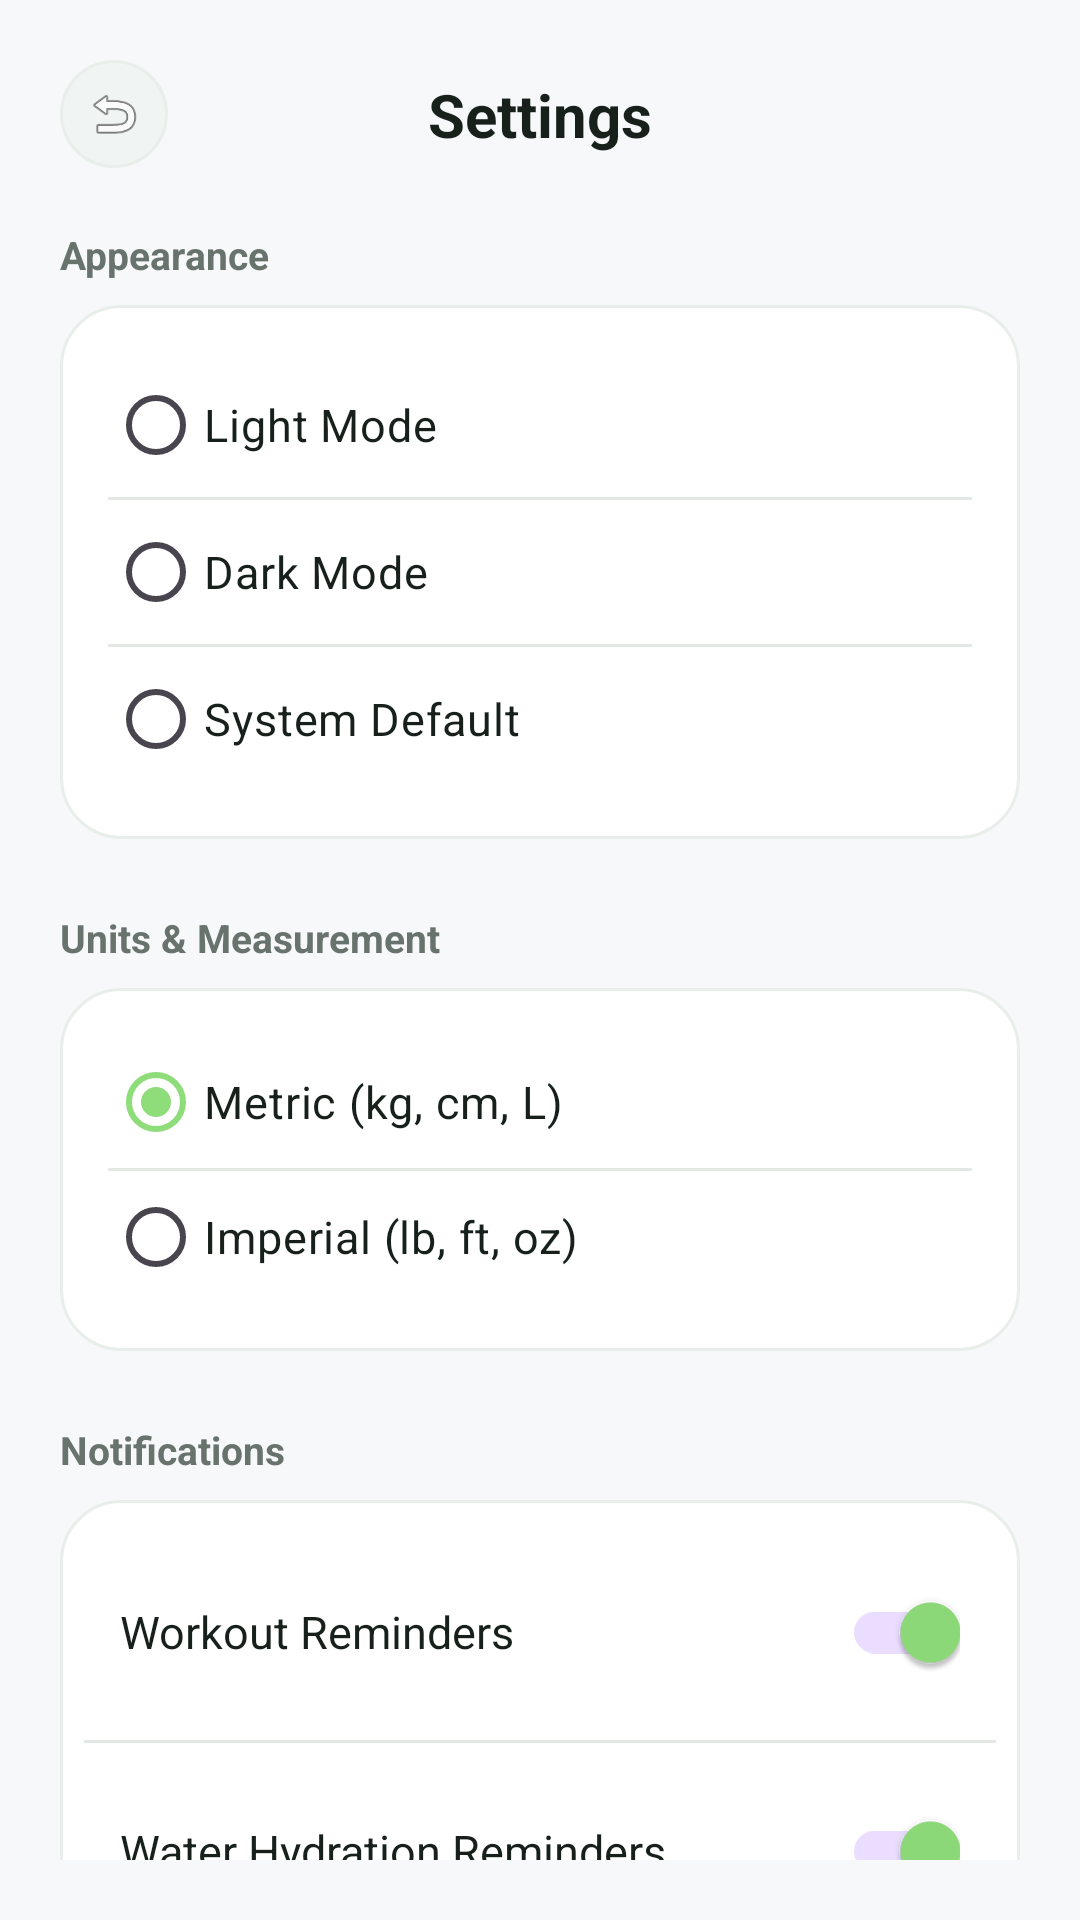

Android layout source for this screen:
<!-- AndroidManifest.xml: application theme Theme.FitGem -->
<!-- res/layout/activity_settings.xml -->
<?xml version="1.0" encoding="utf-8"?>
<androidx.constraintlayout.widget.ConstraintLayout xmlns:android="http://schemas.android.com/apk/res/android"
    xmlns:app="http://schemas.android.com/apk/res-auto"
    xmlns:tools="http://schemas.android.com/tools"
    android:layout_width="match_parent"
    android:layout_height="match_parent"
    android:background="@color/bg_main"
    android:padding="20dp"
    tools:context=".SettingsActivity">

    
    <ImageView
        android:id="@+id/btnBack"
        android:layout_width="36dp"
        android:layout_height="36dp"
        android:background="@drawable/bg_card_secondary"
        android:padding="8dp"
        android:src="@android:drawable/ic_menu_revert"
        app:layout_constraintStart_toStartOf="parent"
        app:layout_constraintTop_toTopOf="parent" />

    <TextView
        android:layout_width="wrap_content"
        android:layout_height="wrap_content"
        android:text="Settings"
        android:textColor="@color/text_primary"
        android:textSize="20sp"
        android:textStyle="bold"
        app:layout_constraintBottom_toBottomOf="@id/btnBack"
        app:layout_constraintEnd_toEndOf="parent"
        app:layout_constraintStart_toStartOf="parent"
        app:layout_constraintTop_toTopOf="@id/btnBack" />

    <androidx.core.widget.NestedScrollView
        android:layout_width="match_parent"
        android:layout_height="0dp"
        android:layout_marginTop="20dp"
        android:clipToPadding="false"
        app:layout_constraintBottom_toBottomOf="parent"
        app:layout_constraintTop_toBottomOf="@id/btnBack">

        <LinearLayout
            android:layout_width="match_parent"
            android:layout_height="wrap_content"
            android:orientation="vertical">

            
            <TextView
                android:layout_width="wrap_content"
                android:layout_height="wrap_content"
                android:layout_marginBottom="8dp"
                android:text="Appearance"
                android:textColor="@color/text_secondary"
                android:textSize="13sp"
                android:textStyle="bold" />

            <LinearLayout
                android:layout_width="match_parent"
                android:layout_height="wrap_content"
                android:layout_marginBottom="24dp"
                android:background="@drawable/bg_card"
                android:orientation="vertical"
                android:padding="16dp">

                <RadioGroup
                    android:id="@+id/rgThemeSelector"
                    android:layout_width="match_parent"
                    android:layout_height="wrap_content">

                    <RadioButton
                        android:id="@+id/rbThemeLight"
                        android:layout_width="match_parent"
                        android:layout_height="48dp"
                        android:text="Light Mode"
                        android:textColor="@color/text_primary"
                        android:textSize="15sp" />

                    <View
                        android:layout_width="match_parent"
                        android:layout_height="1dp"
                        android:background="@color/divider" />

                    <RadioButton
                        android:id="@+id/rbThemeDark"
                        android:layout_width="match_parent"
                        android:layout_height="48dp"
                        android:text="Dark Mode"
                        android:textColor="@color/text_primary"
                        android:textSize="15sp" />

                    <View
                        android:layout_width="match_parent"
                        android:layout_height="1dp"
                        android:background="@color/divider" />

                    <RadioButton
                        android:id="@+id/rbThemeSystem"
                        android:layout_width="match_parent"
                        android:layout_height="48dp"
                        android:text="System Default"
                        android:textColor="@color/text_primary"
                        android:textSize="15sp" />
                </RadioGroup>
            </LinearLayout>

            
            <TextView
                android:layout_width="wrap_content"
                android:layout_height="wrap_content"
                android:layout_marginBottom="8dp"
                android:text="Units &amp; Measurement"
                android:textColor="@color/text_secondary"
                android:textSize="13sp"
                android:textStyle="bold" />

            <LinearLayout
                android:layout_width="match_parent"
                android:layout_height="wrap_content"
                android:layout_marginBottom="24dp"
                android:background="@drawable/bg_card"
                android:orientation="vertical"
                android:padding="16dp">

                <RadioGroup
                    android:id="@+id/rgUnits"
                    android:layout_width="match_parent"
                    android:layout_height="wrap_content">

                    <RadioButton
                        android:id="@+id/rbUnitMetric"
                        android:layout_width="match_parent"
                        android:layout_height="44dp"
                        android:checked="true"
                        android:text="Metric (kg, cm, L)"
                        android:textColor="@color/text_primary"
                        android:textSize="15sp" />

                    <View
                        android:layout_width="match_parent"
                        android:layout_height="1dp"
                        android:background="@color/divider" />

                    <RadioButton
                        android:id="@+id/rbUnitImperial"
                        android:layout_width="match_parent"
                        android:layout_height="44dp"
                        android:text="Imperial (lb, ft, oz)"
                        android:textColor="@color/text_primary"
                        android:textSize="15sp" />
                </RadioGroup>
            </LinearLayout>

            
            <TextView
                android:layout_width="wrap_content"
                android:layout_height="wrap_content"
                android:layout_marginBottom="8dp"
                android:text="Notifications"
                android:textColor="@color/text_secondary"
                android:textSize="13sp"
                android:textStyle="bold" />

            <LinearLayout
                android:layout_width="match_parent"
                android:layout_height="wrap_content"
                android:layout_marginBottom="24dp"
                android:background="@drawable/bg_card"
                android:orientation="vertical"
                android:padding="8dp">

                <RelativeLayout
                    android:layout_width="match_parent"
                    android:layout_height="wrap_content"
                    android:padding="12dp">

                    <TextView
                        android:layout_width="wrap_content"
                        android:layout_height="wrap_content"
                        android:layout_centerVertical="true"
                        android:text="Workout Reminders"
                        android:textColor="@color/text_primary"
                        android:textSize="15sp" />

                    <com.google.android.material.switchmaterial.SwitchMaterial
                        android:id="@+id/switchWorkoutReminders"
                        android:layout_width="wrap_content"
                        android:layout_height="wrap_content"
                        android:layout_alignParentEnd="true"
                        android:checked="true" />
                </RelativeLayout>

                <View
                    android:layout_width="match_parent"
                    android:layout_height="1dp"
                    android:background="@color/divider" />

                <RelativeLayout
                    android:layout_width="match_parent"
                    android:layout_height="wrap_content"
                    android:padding="12dp">

                    <TextView
                        android:layout_width="wrap_content"
                        android:layout_height="wrap_content"
                        android:layout_centerVertical="true"
                        android:text="Water Hydration Reminders"
                        android:textColor="@color/text_primary"
                        android:textSize="15sp" />

                    <com.google.android.material.switchmaterial.SwitchMaterial
                        android:id="@+id/switchWaterReminders"
                        android:layout_width="wrap_content"
                        android:layout_height="wrap_content"
                        android:layout_alignParentEnd="true"
                        android:checked="true" />
                </RelativeLayout>

                <View
                    android:layout_width="match_parent"
                    android:layout_height="1dp"
                    android:background="@color/divider" />

                <RelativeLayout
                    android:layout_width="match_parent"
                    android:layout_height="wrap_content"
                    android:padding="12dp">

                    <TextView
                        android:layout_width="wrap_content"
                        android:layout_height="wrap_content"
                        android:layout_centerVertical="true"
                        android:text="Goal &amp; Milestone Alerts"
                        android:textColor="@color/text_primary"
                        android:textSize="15sp" />

                    <com.google.android.material.switchmaterial.SwitchMaterial
                        android:id="@+id/switchGoalReminders"
                        android:layout_width="wrap_content"
                        android:layout_height="wrap_content"
                        android:layout_alignParentEnd="true"
                        android:checked="true" />
                </RelativeLayout>
            </LinearLayout>

        </LinearLayout>
    </androidx.core.widget.NestedScrollView>

</androidx.constraintlayout.widget.ConstraintLayout>
<!-- resources referenced by this layout -->
<resources>
  <color name="bg_main">#F7F8FA</color>
  <color name="divider">#E3E8E5</color>
  <color name="text_primary">#17201B</color>
  <color name="text_secondary">#69736D</color>
  <!-- drawable bg_card (drawable) -->
  <?xml version="1.0" encoding="utf-8"?>
  <shape xmlns:android="http://schemas.android.com/apk/res/android"
      android:shape="rectangle">
      <solid android:color="@color/primary_surface" />
      <corners android:radius="20dp" />
      <stroke
          android:width="1dp"
          android:color="@color/card_stroke" />
  </shape>
  <!-- drawable bg_card_secondary (drawable) -->
  <?xml version="1.0" encoding="utf-8"?>
  <shape xmlns:android="http://schemas.android.com/apk/res/android"
      android:shape="rectangle">
      <solid android:color="@color/secondary_surface" />
      <corners android:radius="20dp" />
      <stroke
          android:width="1dp"
          android:color="@color/card_stroke" />
  </shape>
  <style name="Theme.FitGem" parent="Base.Theme.FitGem" />
  <color name="primary_surface">#FFFFFF</color>
  <color name="card_stroke">#E8EFEA</color>
  <color name="secondary_surface">#F0F4F2</color>
  <style name="Base.Theme.FitGem" parent="Theme.Material3.DayNight.NoActionBar">
          <item name="colorPrimary">@color/primary_accent</item>
          <item name="colorPrimaryVariant">@color/color_success</item>
          <item name="colorOnPrimary">@color/text_primary</item>
          <item name="colorSecondary">@color/secondary_accent</item>
          <item name="colorOnSecondary">@color/text_primary</item>
          <item name="android:windowBackground">@color/bg_main</item>
          <item name="android:statusBarColor">@color/bg_main</item>
          <item name="android:navigationBarColor">@color/bg_main</item>
          <item name="android:windowLightStatusBar">true</item>
      </style>
  <color name="primary_accent">#8EDC7A</color>
  <color name="color_success">#75C98A</color>
  <color name="secondary_accent">#8CC8D8</color>
</resources>
